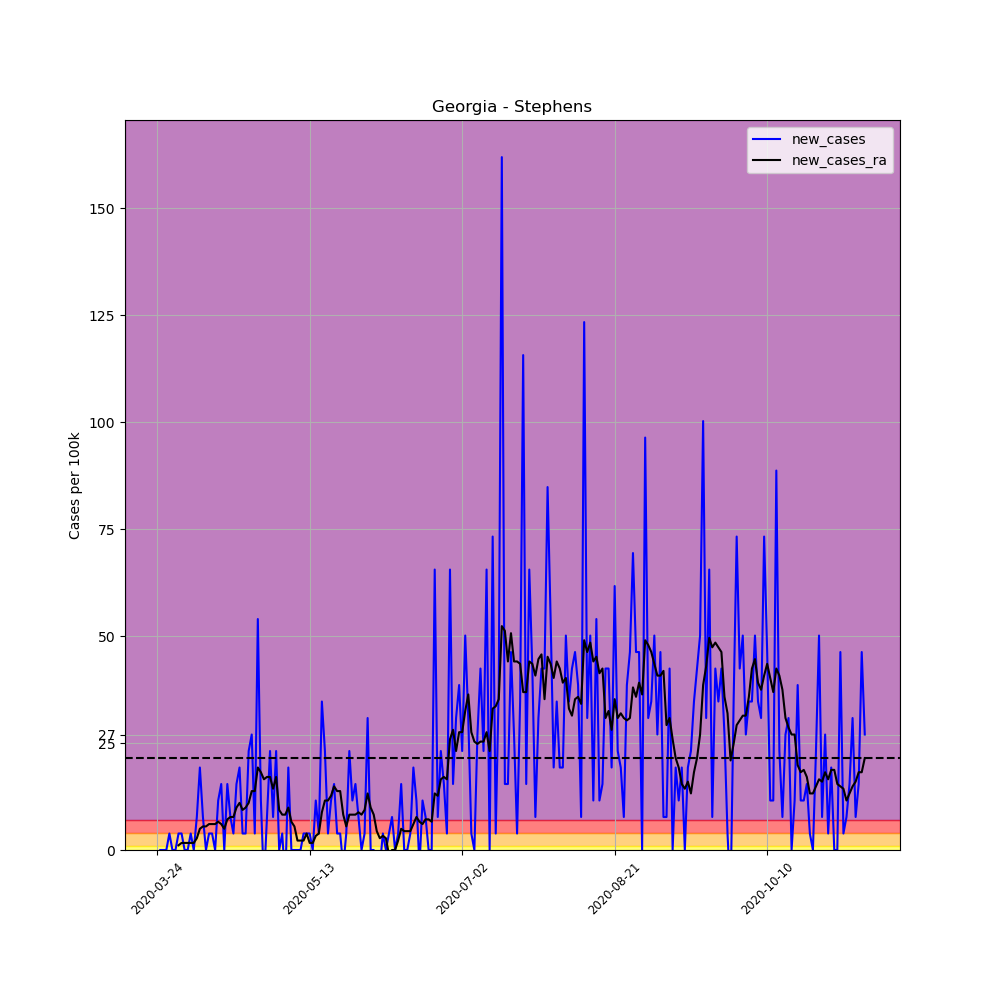

Values plotted in this chart, from the file beside it:
, date, county, state, fips, cases, deaths, COUNTY, STNAME, CTYNAME, POPESTIMATE2019, per_100k, per_100k_ra, new_cases, new_cases_ra
297303, 2020-03-24, Stephens, Georgia, 13257, 2, 0, 257, Georgia, Stephens, 25925, 7.715, , , 
297304, 2020-03-25, Stephens, Georgia, 13257, 2, 0, 257, Georgia, Stephens, 25925, 7.715, , 0.0, 
297305, 2020-03-26, Stephens, Georgia, 13257, 2, 0, 257, Georgia, Stephens, 25925, 7.715, , 0.0, 
297306, 2020-03-27, Stephens, Georgia, 13257, 2, 0, 257, Georgia, Stephens, 25925, 7.715, , 0.0, 
297307, 2020-03-28, Stephens, Georgia, 13257, 3, 0, 257, Georgia, Stephens, 25925, 11.57, , 3.857, 
297308, 2020-03-29, Stephens, Georgia, 13257, 3, 0, 257, Georgia, Stephens, 25925, 11.57, , 0.0, 
297309, 2020-03-30, Stephens, Georgia, 13257, 3, 0, 257, Georgia, Stephens, 25925, 11.57, 9.368, 0.0, 
297310, 2020-03-31, Stephens, Georgia, 13257, 4, 0, 257, Georgia, Stephens, 25925, 15.43, 10.47, 3.857, 1.102
297311, 2020-04-01, Stephens, Georgia, 13257, 5, 0, 257, Georgia, Stephens, 25925, 19.29, 12.12, 3.857, 1.653
297312, 2020-04-02, Stephens, Georgia, 13257, 5, 0, 257, Georgia, Stephens, 25925, 19.29, 13.78, 0.0, 1.653
297313, 2020-04-03, Stephens, Georgia, 13257, 5, 0, 257, Georgia, Stephens, 25925, 19.29, 15.43, 0.0, 1.653
297314, 2020-04-04, Stephens, Georgia, 13257, 6, 0, 257, Georgia, Stephens, 25925, 23.14, 17.08, 3.857, 1.653
297315, 2020-04-05, Stephens, Georgia, 13257, 6, 0, 257, Georgia, Stephens, 25925, 23.14, 18.74, 0.0, 1.653
297316, 2020-04-06, Stephens, Georgia, 13257, 8, 0, 257, Georgia, Stephens, 25925, 30.86, 21.49, 7.715, 2.755
297317, 2020-04-07, Stephens, Georgia, 13257, 13, 0, 257, Georgia, Stephens, 25925, 50.14, 26.45, 19.29, 4.959
297318, 2020-04-08, Stephens, Georgia, 13257, 15, 0, 257, Georgia, Stephens, 25925, 57.86, 31.96, 7.715, 5.51
297319, 2020-04-09, Stephens, Georgia, 13257, 15, 0, 257, Georgia, Stephens, 25925, 57.86, 37.47, 0.0, 5.51
297320, 2020-04-10, Stephens, Georgia, 13257, 16, 0, 257, Georgia, Stephens, 25925, 61.72, 43.53, 3.857, 6.061
297321, 2020-04-11, Stephens, Georgia, 13257, 17, 0, 257, Georgia, Stephens, 25925, 65.57, 49.59, 3.857, 6.061
297322, 2020-04-12, Stephens, Georgia, 13257, 17, 0, 257, Georgia, Stephens, 25925, 65.57, 55.66, 0.0, 6.061
297323, 2020-04-13, Stephens, Georgia, 13257, 20, 0, 257, Georgia, Stephens, 25925, 77.15, 62.27, 11.57, 6.612
297324, 2020-04-14, Stephens, Georgia, 13257, 24, 0, 257, Georgia, Stephens, 25925, 92.57, 68.33, 15.43, 6.061
297325, 2020-04-15, Stephens, Georgia, 13257, 24, 0, 257, Georgia, Stephens, 25925, 92.57, 73.29, 0.0, 4.959
297326, 2020-04-16, Stephens, Georgia, 13257, 28, 0, 257, Georgia, Stephens, 25925, 108, 80.45, 15.43, 7.164
297327, 2020-04-17, Stephens, Georgia, 13257, 30, 1, 257, Georgia, Stephens, 25925, 115.7, 88.17, 7.715, 7.715
297328, 2020-04-18, Stephens, Georgia, 13257, 31, 1, 257, Georgia, Stephens, 25925, 119.6, 95.88, 3.857, 7.715
297329, 2020-04-19, Stephens, Georgia, 13257, 35, 1, 257, Georgia, Stephens, 25925, 135, 105.8, 15.43, 9.919
297330, 2020-04-20, Stephens, Georgia, 13257, 40, 1, 257, Georgia, Stephens, 25925, 154.3, 116.8, 19.29, 11.02
297331, 2020-04-21, Stephens, Georgia, 13257, 41, 1, 257, Georgia, Stephens, 25925, 158.1, 126.2, 3.857, 9.368
297332, 2020-04-22, Stephens, Georgia, 13257, 42, 1, 257, Georgia, Stephens, 25925, 162, 136.1, 3.857, 9.919
297333, 2020-04-23, Stephens, Georgia, 13257, 48, 1, 257, Georgia, Stephens, 25925, 185.1, 147.1, 23.14, 11.02
297334, 2020-04-24, Stephens, Georgia, 13257, 55, 1, 257, Georgia, Stephens, 25925, 212.2, 160.9, 27, 13.78
297335, 2020-04-25, Stephens, Georgia, 13257, 56, 1, 257, Georgia, Stephens, 25925, 216, 174.7, 3.857, 13.78
297336, 2020-04-26, Stephens, Georgia, 13257, 70, 1, 257, Georgia, Stephens, 25925, 270, 194, 54, 19.29
297337, 2020-04-27, Stephens, Georgia, 13257, 73, 1, 257, Georgia, Stephens, 25925, 281.6, 212.2, 11.57, 18.18
297338, 2020-04-28, Stephens, Georgia, 13257, 71, 1, 257, Georgia, Stephens, 25925, 273.9, 228.7, -7.715, 16.53
297339, 2020-04-29, Stephens, Georgia, 13257, 73, 1, 257, Georgia, Stephens, 25925, 281.6, 245.8, 7.715, 17.08
297340, 2020-04-30, Stephens, Georgia, 13257, 79, 1, 257, Georgia, Stephens, 25925, 304.7, 262.8, 23.14, 17.08
297341, 2020-05-01, Stephens, Georgia, 13257, 81, 1, 257, Georgia, Stephens, 25925, 312.4, 277.2, 7.715, 14.33
297342, 2020-05-02, Stephens, Georgia, 13257, 87, 1, 257, Georgia, Stephens, 25925, 335.6, 294.3, 23.14, 17.08
297343, 2020-05-03, Stephens, Georgia, 13257, 87, 1, 257, Georgia, Stephens, 25925, 335.6, 303.6, 0.0, 9.368
297344, 2020-05-04, Stephens, Georgia, 13257, 88, 1, 257, Georgia, Stephens, 25925, 339.4, 311.9, 3.857, 8.266
297345, 2020-05-05, Stephens, Georgia, 13257, 86, 1, 257, Georgia, Stephens, 25925, 331.7, 320.2, -7.715, 8.266
297346, 2020-05-06, Stephens, Georgia, 13257, 91, 1, 257, Georgia, Stephens, 25925, 351, 330.1, 19.29, 9.919
297347, 2020-05-07, Stephens, Georgia, 13257, 91, 1, 257, Georgia, Stephens, 25925, 351, 336.7, 0.0, 6.612
297348, 2020-05-08, Stephens, Georgia, 13257, 91, 1, 257, Georgia, Stephens, 25925, 351, 342.2, 0.0, 5.51
297349, 2020-05-09, Stephens, Georgia, 13257, 91, 1, 257, Georgia, Stephens, 25925, 351, 344.4, 0.0, 2.204
297350, 2020-05-10, Stephens, Georgia, 13257, 91, 1, 257, Georgia, Stephens, 25925, 351, 346.6, 0.0, 2.204
297351, 2020-05-11, Stephens, Georgia, 13257, 92, 1, 257, Georgia, Stephens, 25925, 354.9, 348.8, 3.857, 2.204
297352, 2020-05-12, Stephens, Georgia, 13257, 93, 1, 257, Georgia, Stephens, 25925, 358.7, 352.7, 3.857, 3.857
297353, 2020-05-13, Stephens, Georgia, 13257, 94, 1, 257, Georgia, Stephens, 25925, 362.6, 354.3, 3.857, 1.653
297354, 2020-05-14, Stephens, Georgia, 13257, 94, 1, 257, Georgia, Stephens, 25925, 362.6, 356, 0.0, 1.653
297355, 2020-05-15, Stephens, Georgia, 13257, 97, 1, 257, Georgia, Stephens, 25925, 374.2, 359.3, 11.57, 3.306
297356, 2020-05-16, Stephens, Georgia, 13257, 98, 2, 257, Georgia, Stephens, 25925, 378, 363.1, 3.857, 3.857
297357, 2020-05-17, Stephens, Georgia, 13257, 107, 2, 257, Georgia, Stephens, 25925, 412.7, 372, 34.72, 8.817
297358, 2020-05-18, Stephens, Georgia, 13257, 113, 2, 257, Georgia, Stephens, 25925, 435.9, 383.5, 23.14, 11.57
297359, 2020-05-19, Stephens, Georgia, 13257, 114, 2, 257, Georgia, Stephens, 25925, 439.7, 395.1, 3.857, 11.57
297360, 2020-05-20, Stephens, Georgia, 13257, 117, 2, 257, Georgia, Stephens, 25925, 451.3, 407.8, 11.57, 12.67
297361, 2020-05-21, Stephens, Georgia, 13257, 121, 2, 257, Georgia, Stephens, 25925, 466.7, 422.6, 15.43, 14.88
297362, 2020-05-22, Stephens, Georgia, 13257, 122, 2, 257, Georgia, Stephens, 25925, 470.6, 436.4, 3.857, 13.78
... 173 more rows
